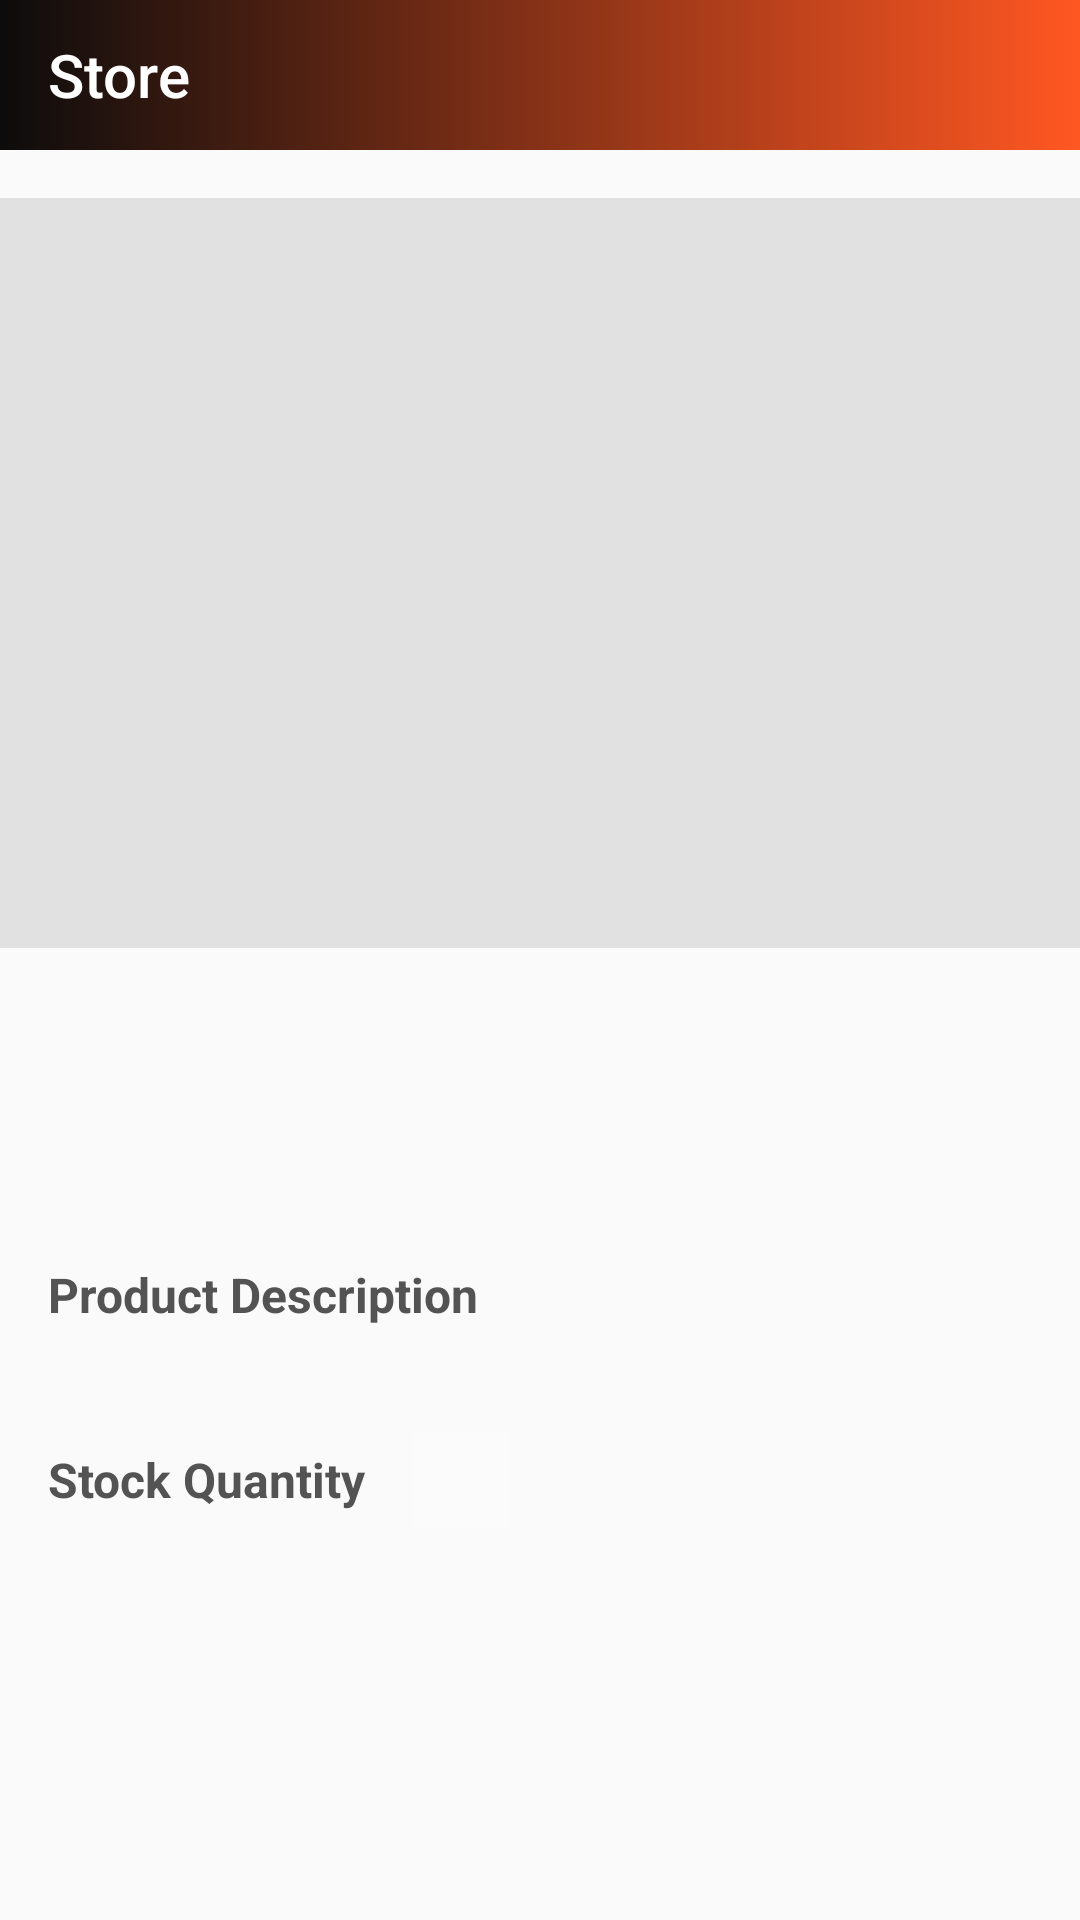

Here is an Android app screen rendered from its layout file. Give the layout XML and the strings, colors and styles it references.
<!-- AndroidManifest.xml: activity theme noActionBar -->
<!-- res/layout/activity_product_details.xml -->
<?xml version="1.0" encoding="utf-8"?>
<layout
    xmlns:android="http://schemas.android.com/apk/res/android"
    xmlns:app="http://schemas.android.com/apk/res-auto"
    xmlns:tools="http://schemas.android.com/tools">
    <androidx.constraintlayout.widget.ConstraintLayout
        android:layout_width="match_parent"
        android:layout_height="match_parent"
        tools:context=".ui.activities.ProductDetailsActivity">

        <androidx.appcompat.widget.Toolbar
            android:id="@+id/toolbar_product_details_activity"
            android:layout_width="match_parent"
            android:layout_height="50dp"
            android:background="@drawable/gradient_bg_default"
            app:title="Store"
            app:titleTextColor="@color/white"
            app:layout_constraintEnd_toEndOf="parent"
            app:layout_constraintStart_toStartOf="parent"
            app:layout_constraintTop_toTopOf="parent"/>

        <ScrollView
            android:layout_width="match_parent"
            android:layout_height="0dp"
            android:fillViewport="true"
            android:scrollbars="none"
            app:layout_constraintBottom_toBottomOf="parent"
            app:layout_constraintEnd_toEndOf="parent"
            app:layout_constraintStart_toStartOf="parent"
            app:layout_constraintTop_toBottomOf="@id/toolbar_product_details_activity">

            <androidx.constraintlayout.widget.ConstraintLayout
                android:layout_width="match_parent"
                android:layout_height="wrap_content">

                <ImageView
                    android:id="@+id/iv_product_detail_image"
                    android:layout_width="match_parent"
                    android:layout_height="@dimen/product_detail_image_height"
                    android:layout_marginTop="16dp"
                    android:background="@color/colorImageViewBackground"
                    android:contentDescription="Image"
                    android:scaleType="fitXY"
                    app:layout_constraintEnd_toEndOf="parent"
                    app:layout_constraintStart_toStartOf="parent"
                    app:layout_constraintTop_toTopOf="parent" />

                <LinearLayout
                    android:id="@+id/ll_product_details_title_price"
                    android:layout_width="match_parent"
                    android:layout_height="wrap_content"
                    android:layout_marginTop="@dimen/product_details_title_price_marginTop"
                    android:orientation="vertical"
                    android:padding="@dimen/product_details_title_price_padding"
                    app:layout_constraintEnd_toEndOf="parent"
                    app:layout_constraintStart_toStartOf="parent"
                    app:layout_constraintTop_toBottomOf="@id/iv_product_detail_image">

                    <TextView
                        android:id="@+id/tv_product_details_title"
                        android:layout_width="match_parent"
                        android:layout_height="wrap_content"
                        android:textStyle="bold"
                        android:textColor="@color/item_value_text_color"
                        android:textSize="@dimen/product_details_title_textSize"
                        tools:text="Product Title" />

                    <TextView
                        android:id="@+id/tv_product_details_price"
                        android:layout_width="match_parent"
                        android:layout_height="wrap_content"
                        android:textColor="@color/item_value_text_color"
                        android:textSize="@dimen/product_details_price_textSize"
                        tools:text="$100" />
                </LinearLayout>

                <TextView
                    android:id="@+id/tv_product_details_label"
                    android:layout_width="match_parent"
                    android:layout_height="wrap_content"
                    android:layout_margin="@dimen/product_details_label_margin"
                    android:text="Product Description"
                    android:textColor="@color/item_value_text_color"
                    android:textSize="@dimen/product_details_label_textSize"
                    android:textStyle="bold"
                    app:layout_constraintEnd_toEndOf="parent"
                    app:layout_constraintStart_toStartOf="parent"
                    app:layout_constraintTop_toBottomOf="@id/ll_product_details_title_price" />

                <TextView
                    android:id="@+id/tv_product_details_description"
                    android:layout_width="match_parent"
                    android:layout_height="wrap_content"
                    android:layout_marginStart="@dimen/product_details_label_margin"
                    android:layout_marginEnd="@dimen/product_details_label_margin"
                    android:textColor="@color/colorSecondaryText"
                    android:textSize="@dimen/product_details_description_textSize"
                    app:layout_constraintEnd_toEndOf="parent"
                    app:layout_constraintStart_toStartOf="parent"
                    app:layout_constraintTop_toBottomOf="@id/tv_product_details_label"
                    tools:text="This is product details description." />

                <LinearLayout
                    android:id="@+id/ll_product_details_quantity"
                    android:layout_width="match_parent"
                    android:layout_height="wrap_content"
                    android:layout_margin="@dimen/product_details_label_margin"
                    android:gravity="center_vertical"
                    android:orientation="horizontal"
                    app:layout_constraintEnd_toEndOf="parent"
                    app:layout_constraintStart_toStartOf="parent"
                    app:layout_constraintTop_toBottomOf="@id/tv_product_details_description">

                    <TextView
                        android:id="@+id/tv_product_details_quantity"
                        android:layout_width="wrap_content"
                        android:layout_height="wrap_content"
                        android:textStyle="bold"
                        android:layout_marginEnd="@dimen/product_details_stock_quantity_paddingStartEnd"
                        android:text="Stock Quantity"
                        android:textColor="@color/item_value_text_color"
                        android:textSize="@dimen/product_details_label_textSize" />

                    <TextView
                        android:id="@+id/tv_product_details_stock_quantity"
                        android:layout_width="wrap_content"
                        android:layout_height="wrap_content"
                        android:background="#FBFBFB"
                        android:paddingStart="@dimen/product_details_stock_quantity_paddingStartEnd"
                        android:paddingTop="@dimen/product_details_stock_quantity_paddingTopBottom"
                        android:paddingEnd="@dimen/product_details_stock_quantity_paddingStartEnd"
                        android:paddingBottom="@dimen/product_details_stock_quantity_paddingTopBottom"
                        android:textColor="#000000"
                        android:textSize="@dimen/product_details_stock_quantity_textSize"
                        android:textStyle="bold"
                        tools:text="5" />
                </LinearLayout>

                <Button
                    android:id="@+id/add_to_cart_btn"
                    android:layout_width="match_parent"
                    android:layout_height="48dp"
                    android:layout_margin="16dp"
                    android:layout_marginTop="80dp"
                    android:background="@drawable/btn_background"
                    android:text="ADD TO CART"
                    android:textColor="@color/white"
                    android:textSize="20sp"
                    android:textStyle="bold"
                    android:visibility="gone"
                    android:tooltipText="Add To Cart"
                    app:layout_constraintEnd_toEndOf="@+id/ll_product_details_quantity"
                    app:layout_constraintHorizontal_bias="1.0"
                    app:layout_constraintStart_toStartOf="@+id/ll_product_details_quantity"
                    app:layout_constraintTop_toBottomOf="@+id/ll_product_details_quantity"
                    tools:visibility="visible"/>

                <Button
                    android:id="@+id/go_to_cart_btn"
                    android:layout_width="match_parent"
                    android:layout_height="48dp"
                    android:layout_margin="16dp"
                    android:layout_marginTop="12dp"
                    android:background="@drawable/btn_background"
                    android:text="GO TO CART"
                    android:visibility="gone"
                    android:textColor="@color/white"
                    android:textSize="20sp"
                    android:textStyle="bold"
                    android:tooltipText="Go To Cart"
                    app:layout_constraintEnd_toEndOf="@+id/add_to_cart_btn"
                    app:layout_constraintHorizontal_bias="0.0"
                    app:layout_constraintStart_toStartOf="@+id/ll_product_details_quantity"
                    app:layout_constraintTop_toBottomOf="@+id/add_to_cart_btn"
                    tools:visibility="visible"/>


            </androidx.constraintlayout.widget.ConstraintLayout>
        </ScrollView>


    </androidx.constraintlayout.widget.ConstraintLayout>
</layout>
<!-- resources referenced by this layout -->
<resources>
  <color name="colorImageViewBackground">#E1E1E1</color>
  <color name="colorSecondaryText">#989898</color>
  <color name="item_value_text_color">#545353</color>
  <color name="white">#FFFFFFFF</color>
  <dimen name="product_detail_image_height">250dp</dimen>
  <dimen name="product_details_description_textSize">14sp</dimen>
  <dimen name="product_details_label_margin">16dp</dimen>
  <dimen name="product_details_label_textSize">16sp</dimen>
  <dimen name="product_details_price_textSize">14sp</dimen>
  <dimen name="product_details_stock_quantity_paddingStartEnd">16dp</dimen>
  <dimen name="product_details_stock_quantity_paddingTopBottom">5dp</dimen>
  <dimen name="product_details_stock_quantity_textSize">16sp</dimen>
  <dimen name="product_details_title_price_marginTop">16dp</dimen>
  <dimen name="product_details_title_price_padding">16dp</dimen>
  <dimen name="product_details_title_textSize">16sp</dimen>
  <!-- drawable btn_background (drawable) -->
  <?xml version="1.0" encoding="utf-8"?>
  <shape xmlns:android="http://schemas.android.com/apk/res/android">
      <gradient
          android:angle="180"
          android:endColor="#0C0C0C"
          android:startColor="@color/redOrange"
          />
      <corners android:radius="4pt"/>
  </shape>
  <!-- drawable gradient_bg_default (drawable) -->
  <?xml version="1.0" encoding="utf-8"?>
  <shape xmlns:android="http://schemas.android.com/apk/res/android">
      <gradient
          android:angle="180"
          android:endColor="#0C0C0C"
          android:startColor="@color/redOrange"
          />
  </shape>
  <style name="noActionBar" parent="Theme.AppCompat.DayNight.DarkActionBar">
  
          
          <item name="colorPrimary">@color/redOrange</item>
          <item name="colorPrimaryVariant">@color/black</item>
          <item name="colorOnPrimary">@color/white</item>
          
          <item name="colorSecondary">@color/teal_200</item>
          <item name="colorSecondaryVariant">@color/teal_700</item>
          <item name="colorOnSecondary">@color/black</item>
          
  
          
          <item name="windowActionBar">false</item>
          <item name="windowNoTitle">true</item>
      </style>
  <color name="redOrange">#FF5722</color>
  <color name="black">#000000</color>
  <color name="teal_200">#FF03DAC5</color>
  <color name="teal_700">#FF018786</color>
</resources>
